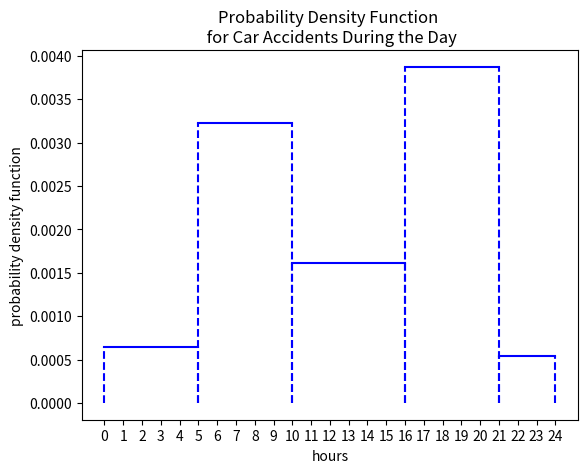

Recreate this plot in Python.
import matplotlib.pyplot as plt

def bar_heights(intervals, relative_probabilities, total_probability):

    heights = []
    
    #TODO: sum the relative probabilities
    total_relative_prob = sum(relative_probabilities)
    
    for i in range(0, len(relative_probabilities)):
        
        #TODO: Looping through the relative_probabilities list, 
        #      take one probability at a time and 
        #      calculate the area of each bar. Think about how you can 
        #      calculate the area of a bar knowing the total_probability,
        #      relative probability, and the sum of the relative probabilities.
        
        #HINT: It's possible to do this in one line of code
        bar_area = total_probability / total_relative_prob * relative_probabilities[i]
        
        # TODO: Calculate the height of the bar and append the value to the
        # heights list. Remember that the area of each bar 
        # is the width of the bar times the height of the bar
        height = bar_area / (intervals[i+1] - intervals[i])
        
        #HINT: It's possible to do this in one line of code
        heights.append(height)
        
    return heights

print(bar_heights([0, 5, 10, 16, 21, 24], [1, 5, 3, 6, 0.5], 0.05))

hour_intervals = [0, 5, 10, 16, 21, 24]
probability_intervals = [1, 5, 3, 6, 1/2]
accident_probability = 0.05

heights = bar_heights(hour_intervals, probability_intervals, accident_probability)

for i in range(len(probability_intervals)):
    plt.plot([hour_intervals[i], hour_intervals[i+1]], [heights[i], heights[i]], color='blue')
    plt.plot([hour_intervals[i], hour_intervals[i]], [0, heights[i]], '--', color='blue')
    plt.plot([hour_intervals[i+1], hour_intervals[i+1]], [0, heights[i]], '--', color='blue')

plt.xticks(range(0,25,1))
plt.xlabel('hours')
plt.ylabel('probability density function')
plt.title('Probability Density Function \n for Car Accidents During the Day')
plt.show()
